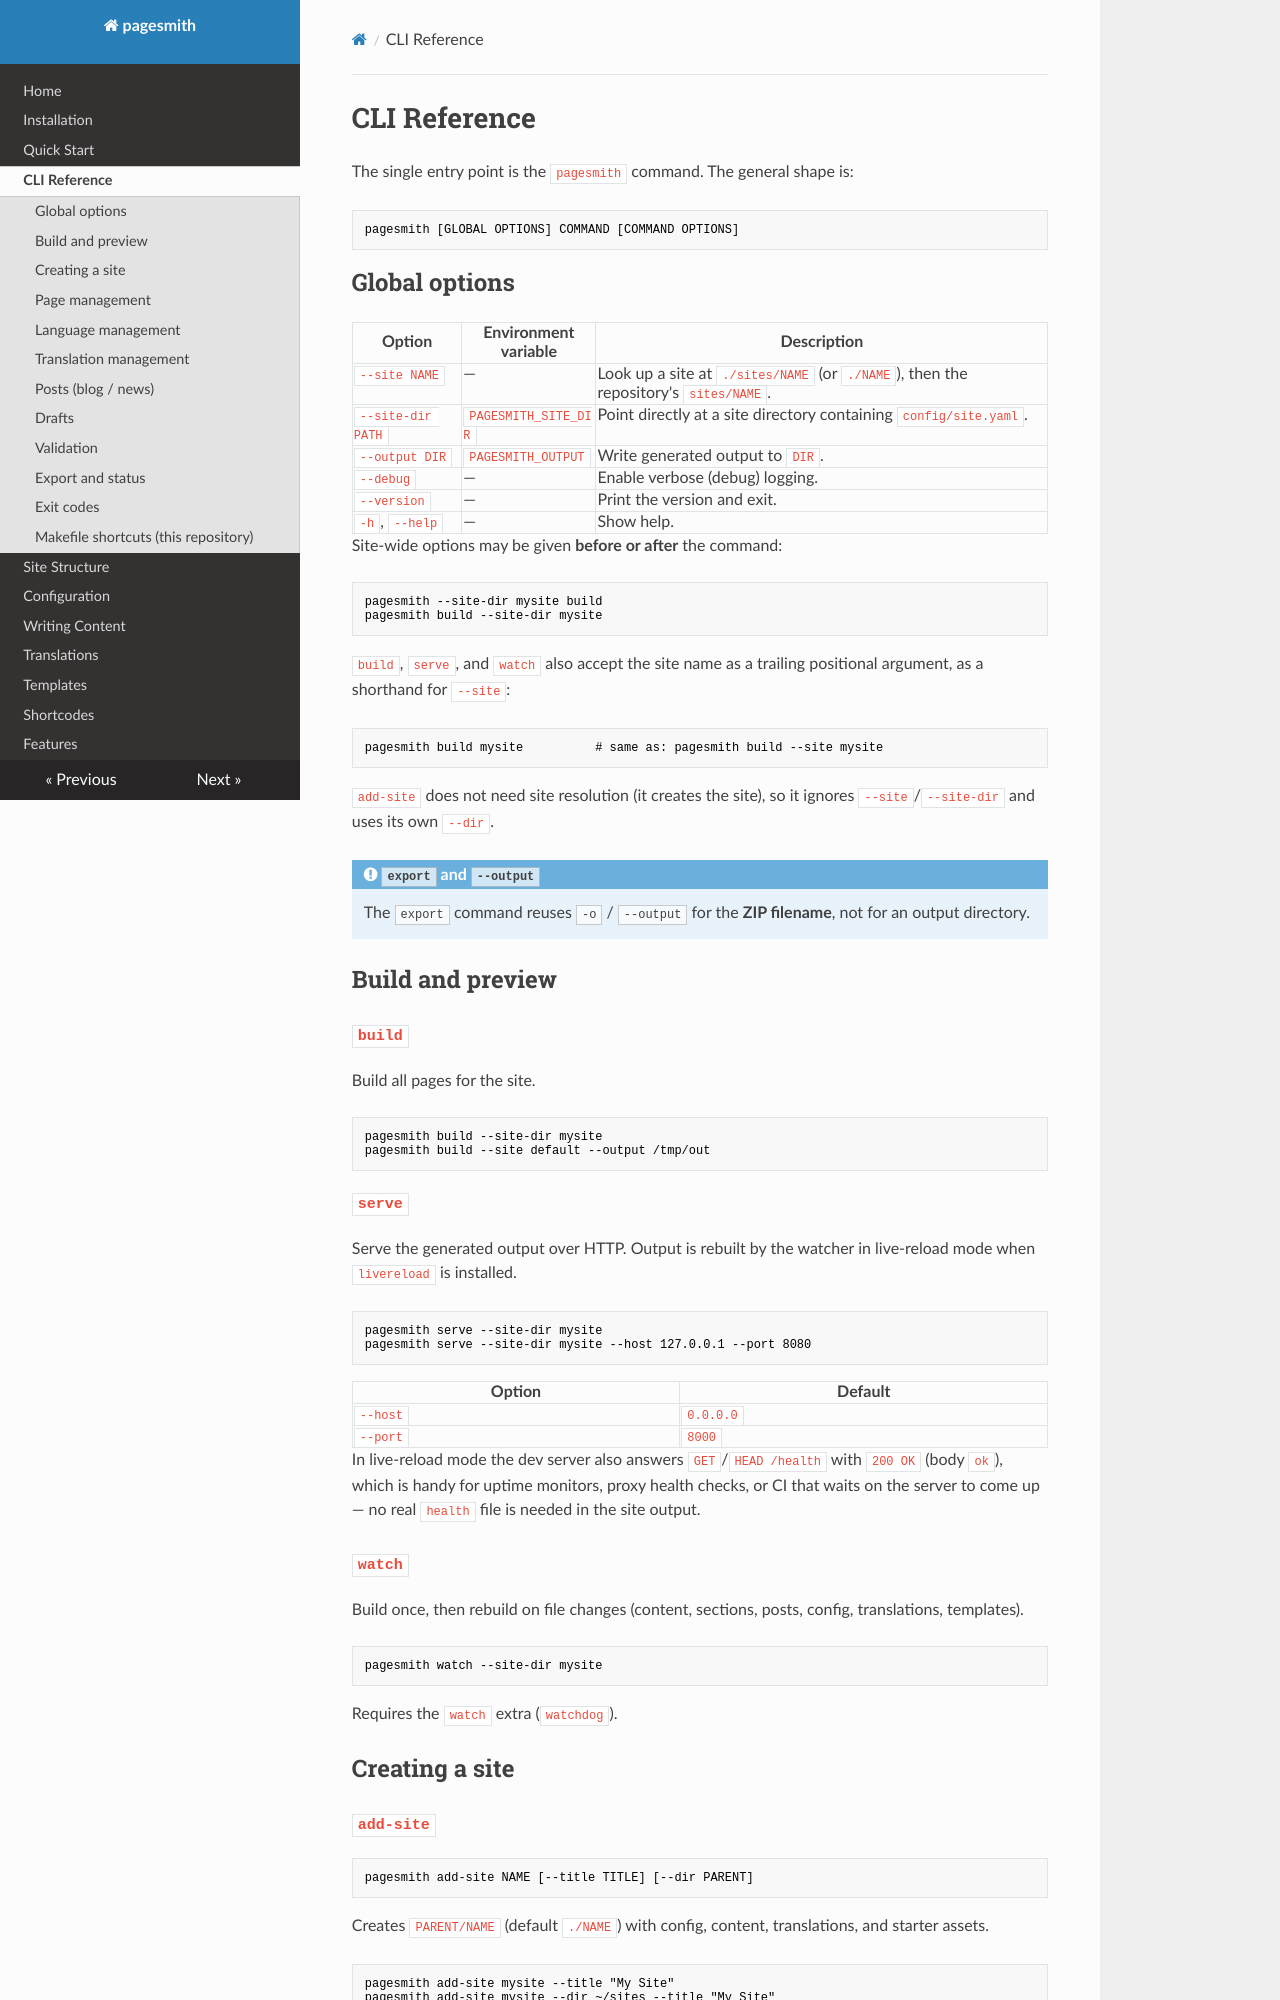

repository: wysota/pagesmith · page: cli/index.html · generator: mkdocs

# CLI Reference

The single entry point is the `pagesmith` command. The general shape is:

```bash
pagesmith [GLOBAL OPTIONS] COMMAND [COMMAND OPTIONS]
```

## Global options

| Option | Environment variable | Description |
|---|---|---|
| `--site NAME` | — | Look up a site at `./sites/NAME` (or `./NAME`), then the repository's `sites/NAME`. |
| `--site-dir PATH` | `PAGESMITH_SITE_DIR` | Point directly at a site directory containing `config/site.yaml`. |
| `--output DIR` | `PAGESMITH_OUTPUT` | Write generated output to `DIR`. |
| `--debug` | — | Enable verbose (debug) logging. |
| `--version` | — | Print the version and exit. |
| `-h`, `--help` | — | Show help. |

Site-wide options may be given **before or after** the command:

```bash
pagesmith --site-dir mysite build
pagesmith build --site-dir mysite
```

`build`, `serve`, and `watch` also accept the site name as a trailing
positional argument, as a shorthand for `--site`:

```bash
pagesmith build mysite          # same as: pagesmith build --site mysite
```

`add-site` does not need site resolution (it creates the site), so it ignores
`--site`/`--site-dir` and uses its own `--dir`.

!!! note "`export` and `--output`"
    The `export` command reuses `-o` / `--output` for the **ZIP filename**, not
    for an output directory.

## Build and preview

### `build`

Build all pages for the site.

```bash
pagesmith build --site-dir mysite
pagesmith build --site default --output /tmp/out
```

### `serve`

Serve the generated output over HTTP. Output is rebuilt by the watcher in
live-reload mode when `livereload` is installed.

```bash
pagesmith serve --site-dir mysite
pagesmith serve --site-dir mysite --host 127.0.0.1 --port 8080
```

| Option | Default |
|---|---|
| `--host` | `0.0.0.0` |
| `--port` | `8000` |

In live-reload mode the dev server also answers `GET`/`HEAD /health` with
`200 OK` (body `ok`), which is handy for uptime monitors, proxy health
checks, or CI that waits on the server to come up — no real `health` file
is needed in the site output.
